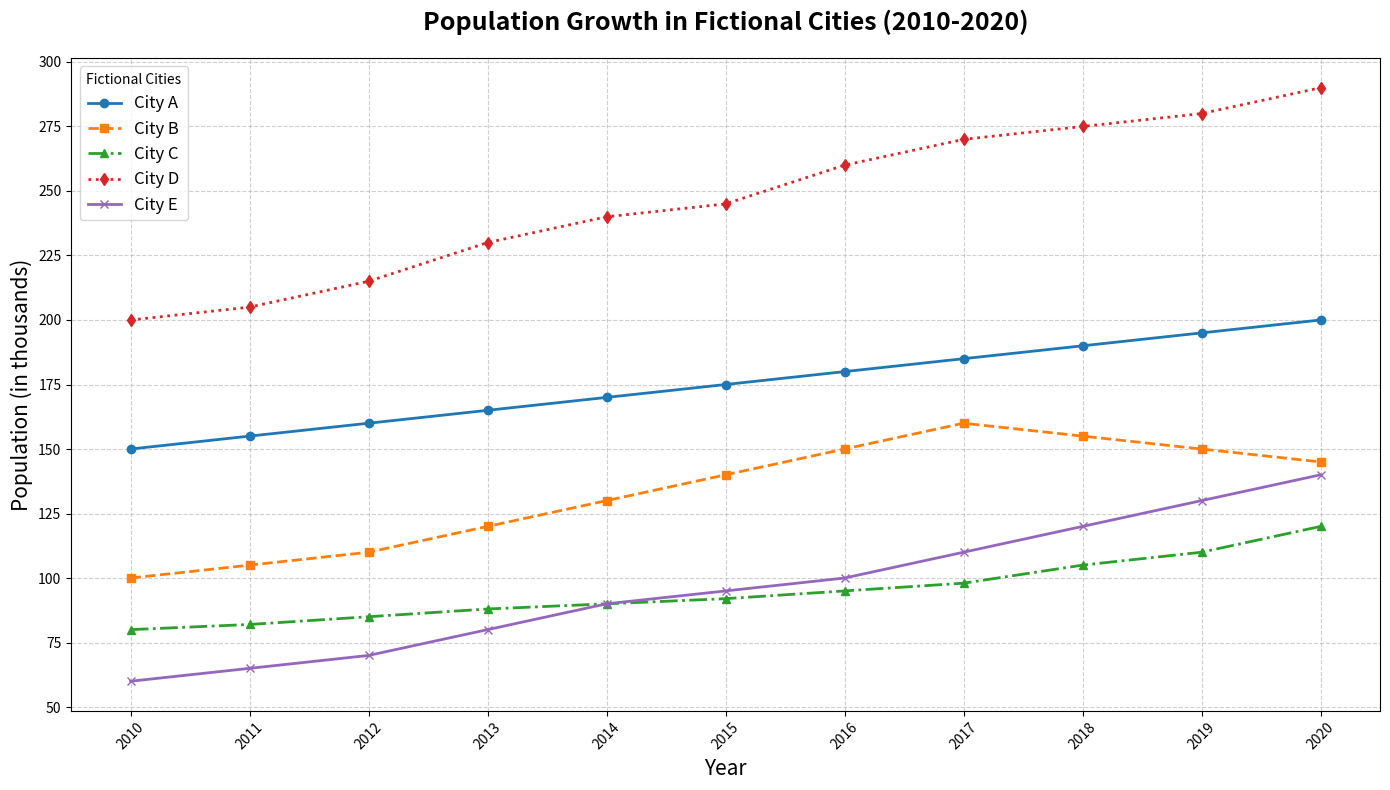

Reproduce this figure in Python.
import matplotlib.pyplot as plt
import numpy as np

# Backstory: Tracking the Population Growth in Several Fictional Cities Over a Decade
# The chart will depict the population trends of five different fictional cities from 2010 to 2020.

# Years from 2010 to 2020
years = np.arange(2010, 2021)

# Population data for each fictional city (in thousands)
city_a = [150, 155, 160, 165, 170, 175, 180, 185, 190, 195, 200]
city_b = [100, 105, 110, 120, 130, 140, 150, 160, 155, 150, 145]
city_c = [80, 82, 85, 88, 90, 92, 95, 98, 105, 110, 120]
city_d = [200, 205, 215, 230, 240, 245, 260, 270, 275, 280, 290]
city_e = [60, 65, 70, 80, 90, 95, 100, 110, 120, 130, 140]

# Create the plot
fig, ax = plt.subplots(figsize=(14, 8))

# Plot line charts for each city
ax.plot(years, city_a, marker='o', linestyle='-', linewidth=2, label='City A', color='#1f77b4')
ax.plot(years, city_b, marker='s', linestyle='--', linewidth=2, label='City B', color='#ff7f0e')
ax.plot(years, city_c, marker='^', linestyle='-.', linewidth=2, label='City C', color='#2ca02c')
ax.plot(years, city_d, marker='d', linestyle=':', linewidth=2, label='City D', color='#d62728')
ax.plot(years, city_e, marker='x', linestyle='-', linewidth=2, label='City E', color='#9467bd')

# Title and labels
ax.set_title('Population Growth in Fictional Cities (2010-2020)', fontsize=18, fontweight='bold', pad=20)
ax.set_xlabel('Year', fontsize=15)
ax.set_ylabel('Population (in thousands)', fontsize=15)

# Customize y-ticks
ax.set_yticks(range(50, 301, 25))

# Customize x-ticks
ax.set_xticks(years)
ax.tick_params(axis='x', rotation=45)

# Add grid 
ax.grid(True, linestyle='--', alpha=0.6)

# Add legend
ax.legend(title='Fictional Cities', fontsize=12, loc='upper left')

# Automatically adjust layout
plt.tight_layout()

# Show plot
plt.show()
